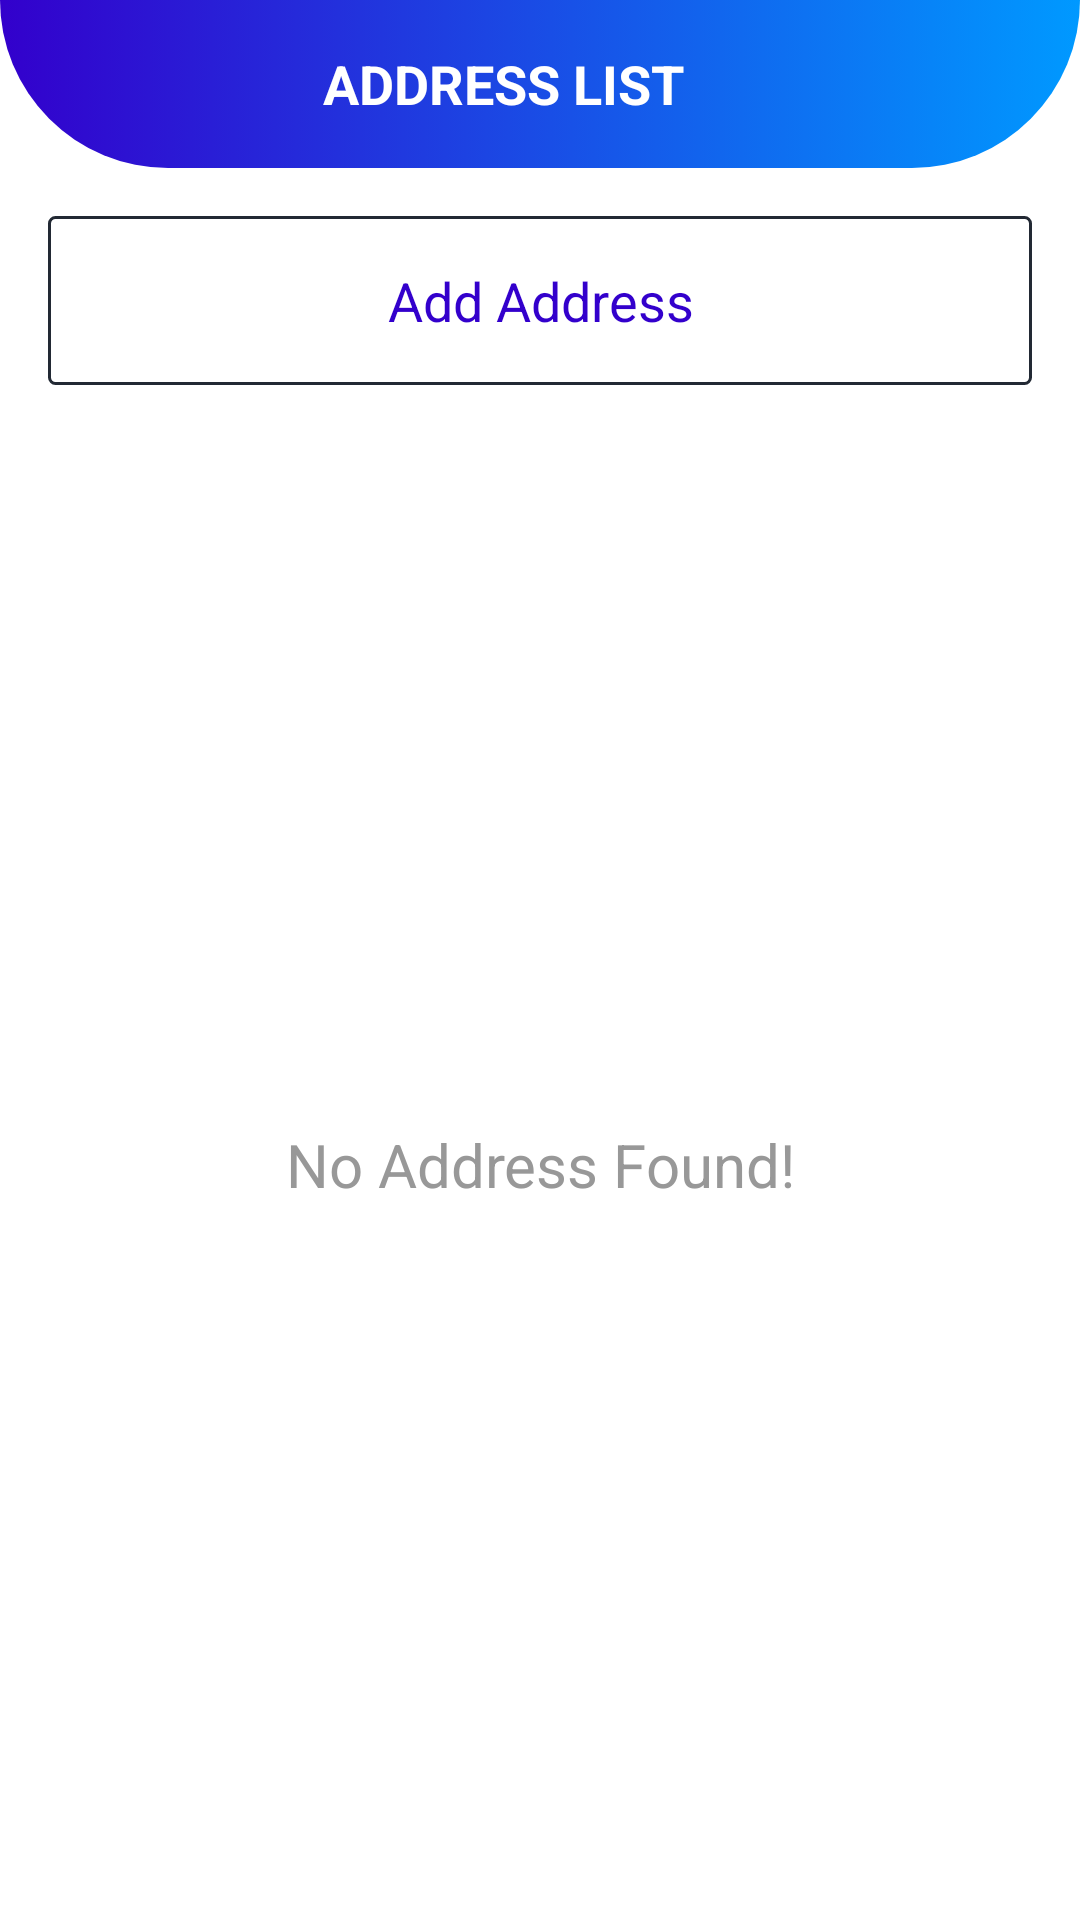

Android layout source for this screen:
<!-- AndroidManifest.xml: activity theme Theme.AppCompat.NoActionBar -->
<!-- res/layout/activity_address_list.xml -->
<?xml version="1.0" encoding="utf-8"?>
<androidx.constraintlayout.widget.ConstraintLayout xmlns:android="http://schemas.android.com/apk/res/android"
    xmlns:app="http://schemas.android.com/apk/res-auto"
    xmlns:tools="http://schemas.android.com/tools"
    android:layout_width="match_parent"
    android:layout_height="match_parent"
    android:background="@color/white"
    tools:context=".activities.AddressListActivity">

    <androidx.appcompat.widget.Toolbar
        android:id="@+id/toolbar_address_list_activity"
        android:layout_width="match_parent"
        android:layout_height="?attr/actionBarSize"
        android:background="@drawable/login_gradient_background"
        app:layout_constraintEnd_toEndOf="parent"
        app:layout_constraintStart_toStartOf="parent"
        app:layout_constraintTop_toTopOf="parent">

        <TextView
            android:id="@+id/tv_title"
            android:layout_width="match_parent"
            android:layout_height="match_parent"
            android:gravity="center"
            android:paddingStart="@dimen/toolbar_title_paddingStart"
            android:paddingEnd="0dp"
            android:text="@string/title_address_list"
            android:textColor="@color/white"
            android:textSize="@dimen/toolbar_title_text_size"
            android:textStyle="bold" />

    </androidx.appcompat.widget.Toolbar>

    <TextView
        android:id="@+id/tv_add_address"
        android:layout_width="match_parent"
        android:layout_height="wrap_content"
        android:layout_margin="@dimen/btn_add_address_margin"
        android:background="@drawable/item_primary_color_border_background"
        android:foreground="?attr/selectableItemBackground"
        android:gravity="center"
        android:padding="@dimen/btn_add_address_padding"
        android:text="@string/lbL_add_address"
        android:textColor="@color/darkBlue"
        android:textSize="@dimen/add_address_textSize"
        app:layout_constraintEnd_toEndOf="parent"
        app:layout_constraintStart_toStartOf="parent"
        app:layout_constraintTop_toBottomOf="@id/toolbar_address_list_activity" />

    <androidx.recyclerview.widget.RecyclerView
        android:id="@+id/rv_address_list"
        android:layout_width="0dp"
        android:layout_height="0dp"
        android:layout_marginTop="@dimen/rv_address_list_marginTop"
        android:visibility="gone"
        app:layout_constraintBottom_toBottomOf="parent"
        app:layout_constraintEnd_toEndOf="parent"
        app:layout_constraintStart_toStartOf="parent"
        app:layout_constraintTop_toBottomOf="@id/tv_add_address" />

    <TextView
        android:id="@+id/tv_no_address_found"
        android:layout_width="match_parent"
        android:layout_height="wrap_content"
        android:layout_marginStart="8dp"
        android:layout_marginTop="8dp"
        android:layout_marginEnd="8dp"
        android:text="@string/no_address_found"
        android:textAlignment="center"
        android:textColor="@color/colorSecondaryText"
        android:textSize="@dimen/no_data_found_textSize"
        app:layout_constraintBottom_toBottomOf="parent"
        app:layout_constraintEnd_toEndOf="parent"
        app:layout_constraintStart_toStartOf="parent"
        app:layout_constraintTop_toBottomOf="@id/tv_add_address" />

</androidx.constraintlayout.widget.ConstraintLayout>
<!-- resources referenced by this layout -->
<resources>
  <color name="colorSecondaryText">#989898</color>
  <color name="darkBlue">#3300CC</color>
  <color name="white">#FFFFFFFF</color>
  <dimen name="add_address_textSize">18sp</dimen>
  <dimen name="btn_add_address_margin">16dp</dimen>
  <dimen name="btn_add_address_padding">16dp</dimen>
  <dimen name="no_data_found_textSize">20sp</dimen>
  <dimen name="rv_address_list_marginTop">16dp</dimen>
  <dimen name="toolbar_title_paddingStart">-25dp</dimen>
  <dimen name="toolbar_title_text_size">18sp</dimen>
  <!-- drawable item_primary_color_border_background (drawable) -->
  <?xml version="1.0" encoding="utf-8"?>
  <shape xmlns:android="http://schemas.android.com/apk/res/android"
      android:shape="rectangle">
  
      <solid android:color="@color/white" />
  
      <stroke
          android:width="@dimen/grey_border_stroke_size"
          android:color="@color/colorPrimaryText" />
  
      <corners android:radius="@dimen/grey_border_radius" />
  </shape>
  <!-- drawable login_gradient_background (drawable-v24) -->
  <?xml version="1.0" encoding="utf-8"?>
  <selector xmlns:android="http://schemas.android.com/apk/res/android">
      <item>
          <shape>
              <gradient
                  android:startColor="@color/darkBlue"
                  android:endColor="@color/lightBlue"
                  android:type="linear" />
              <corners android:bottomRightRadius="70dp"
                  android:bottomLeftRadius="70dp"/>
          </shape>
  
      </item>
  </selector>
  <string name="lbL_add_address">Add Address</string>
  <string name="no_address_found">No Address Found!</string>
  <string name="title_address_list">ADDRESS LIST</string>
  <style name="Theme.AppCompat.NoActionBar">
          <item name="windowActionBar">false</item>
          <item name="windowNoTitle">true</item>
          <item name="android:windowBackground">@drawable/status</item>
          <item name="toolbarStyle">@style/Widget.Toolbar</item>
          <item name="android:statusBarColor">#00000000</item>
      </style>
  <dimen name="grey_border_stroke_size">1dp</dimen>
  <color name="colorPrimaryText">#222934</color>
  <dimen name="grey_border_radius">2dp</dimen>
  <color name="lightBlue">#0099FF</color>
  <!-- drawable status (drawable) -->
  <layer-list xmlns:android="http://schemas.android.com/apk/res/android" >
  <item>
      <shape android:shape="rectangle" >
          <gradient
              android:angle="180"
              android:endColor="@color/darkBlue"
              android:startColor="@color/lightBlue" />
      </shape></item></layer-list>
  <style name="Widget.Toolbar" parent="@style/Widget.AppCompat.Toolbar">
          <item name="contentInsetStart">0dp</item>
          <item name="android:background">@drawable/status</item>
      </style>
</resources>
